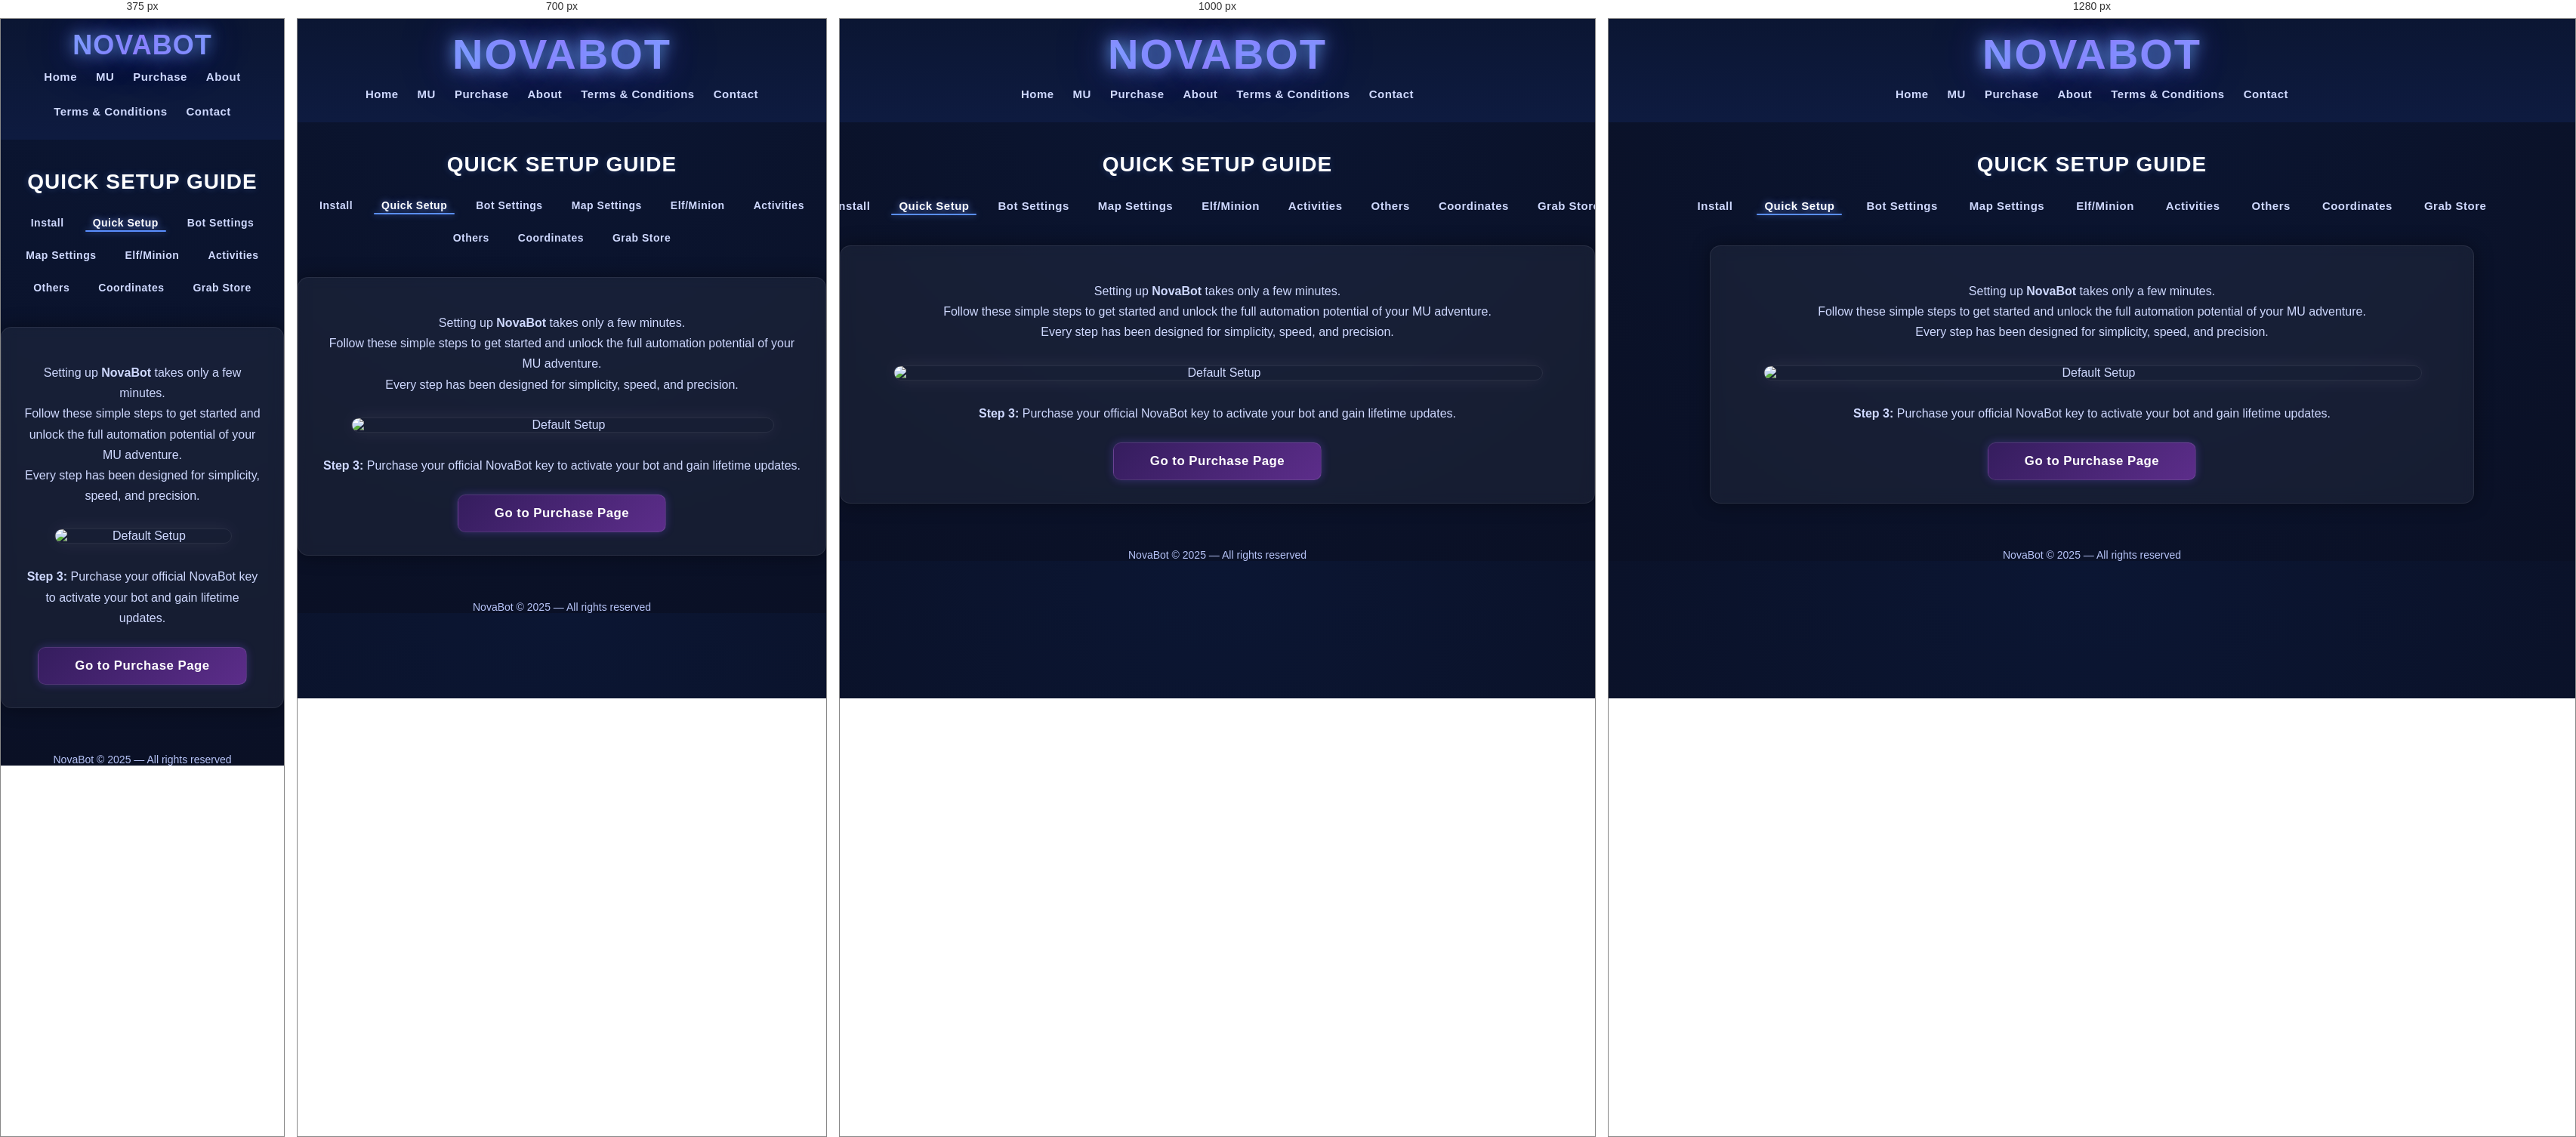
Rendered at 375 px, 700 px, 1000 px and 1280 px, left to right.

<!-- file: index.html -->
<!DOCTYPE html>
<html lang="en">
<head>
  <meta charset="UTF-8" />
  <meta name="viewport" content="width=device-width, initial-scale=1" />
  <title>NovaBot — Quick Setup</title>
  <link rel="stylesheet" href="../assets/style.css?v=24" />
</head>
<body>

  <!-- Верхнее меню -->
  <nav class="nb-nav">
    <div class="nb-brand">NovaBot</div>
    <div class="nb-menu nb-top">
      <a href="../index.html">Home</a>
      <a href="../mu/index.html">MU</a>
      <a href="../mu-bot-keys/index.html">Purchase</a>
      <a href="../about/index.html">About</a>
      <a href="../terms-and-conditions/index.html">Terms & Conditions</a>
      <a href="../contact-us/index.html">Contact</a>
    </div>
  </nav>

  <!-- Контент -->
  <div class="setupsetup-container">
    <h2>Quick Setup Guide</h2>

    <!-- Подменю -->
    <div class="nb-menu subnav">
      <a href="../installation-download/index.html">Install</a>
      <a href="../default-bot-setup/index.html" class="active">Quick Setup</a>
      <a href="../bot-settings-13/index.html">Bot Settings</a>
      <a href="../map-settings/index.html">Map Settings</a>
      <a href="../elf-minion-settings/index.html">Elf/Minion</a>
      <a href="../activities-settings/index.html">Activities</a>
      <a href="../others-settings/index.html">Others</a>
      <a href="../get-coordinates/index.html">Coordinates</a>
      <a href="../grab-store/index.html">Grab Store</a>
    </div>

    <!-- Основной блок -->
    <div class="setup-box">
      <p>
        Setting up <strong>NovaBot</strong> takes only a few minutes.<br>
        Follow these simple steps to get started and unlock the full automation potential of your MU adventure.<br>
        Every step has been designed for simplicity, speed, and precision.
      </p>

      <figure>
        <img src="../wp-content/uploads/2025/08/default-setup.png" alt="Default Setup" class="setup-img">
      </figure>

      <p><strong>Step 3:</strong> Purchase your official NovaBot key to activate your bot and gain lifetime updates.</p>

      <a href="../mu-bot-keys/index.html" class="btn-nova">Go to Purchase Page</a>
    </div>
  </div>

  <footer>
    NovaBot © 2025 — All rights reserved
  </footer>

</body>
</html>


/* @media block from style.css */
@media (max-width: 600px) {
  .nb-brand {
    font-size: 36px;
    letter-spacing: 1px;
  }
}

/* @media block from style.css */
@media (max-width: 900px) {
  .nb-menu.subnav {
    gap: 18px;
    font-size: 14px;
    padding: 0 6px;
  }
}

/* @media block from style.css */
@media (max-width: 1100px) {
  .nb-menu.subnav {
    gap: 18px !important;
    padding: 0 8px !important;
  }
}

/* @media block from style.css */
@media (max-width: 800px) {
  .nb-menu.subnav {
    flex-wrap: wrap !important;
    justify-content: center;
  }
}